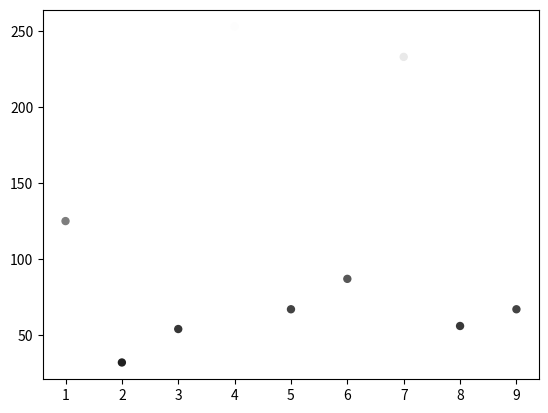

Write the Python code that produced this figure.
# import numpy as np
from matplotlib import pyplot as plt

#Generate data
x = [1, 2, 3, 4, 5, 6, 7, 8, 9]
y = [125, 32, 54, 253, 67, 87, 233, 56, 67]
color = [str(item/255.) for item in y]

# Plot
plt.scatter(x, y, c=color, s=25)
plt.show()